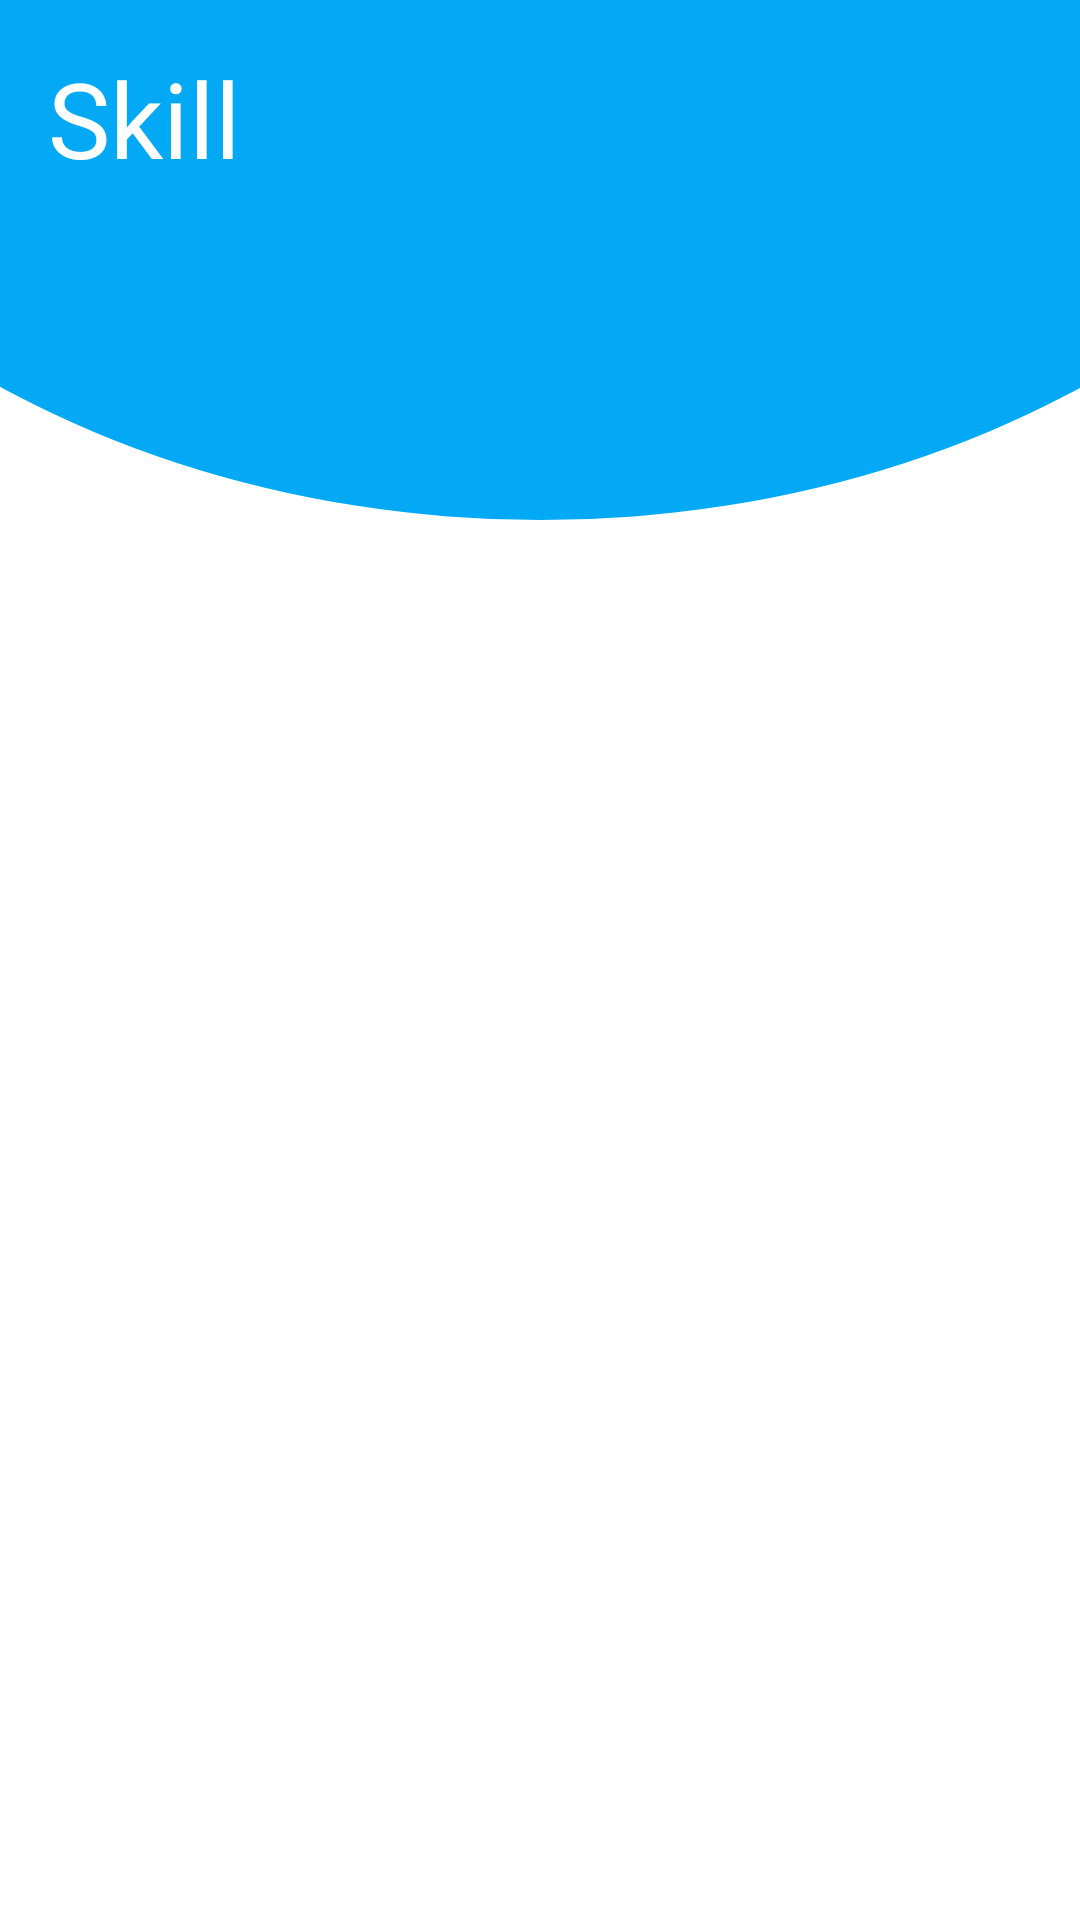

Here is an Android app screen rendered from its layout file. Give the layout XML and the strings, colors and styles it references.
<!-- AndroidManifest.xml: application theme Theme.Luluk18 -->
<!-- res/layout/activity_skill.xml -->
<?xml version="1.0" encoding="utf-8"?>
<androidx.constraintlayout.widget.ConstraintLayout xmlns:android="http://schemas.android.com/apk/res/android"
    xmlns:app="http://schemas.android.com/apk/res-auto"
    xmlns:tools="http://schemas.android.com/tools"
    android:layout_width="match_parent"
    android:layout_height="match_parent"
    tools:context=".SkillActivity">


    <ImageView
        android:id="@+id/imageView"
        android:layout_width="634dp"
        android:layout_height="500dp"
        android:layout_marginBottom="467dp"
        android:scaleType="fitXY"
        android:scrollbarSize="34sp"
        app:layout_constraintBottom_toBottomOf="parent"
        app:layout_constraintEnd_toEndOf="parent"
        app:layout_constraintStart_toStartOf="parent"
        app:srcCompat="@drawable/header" />

    <TextView
        android:id="@+id/textView"
        android:layout_width="411dp"
        android:layout_height="76dp"
        android:layout_marginStart="16dp"
        android:layout_marginTop="16dp"
        android:text="Skill"
        android:textColor="@color/white"
        android:textSize="35dp"
        app:layout_constraintStart_toStartOf="parent"
        app:layout_constraintTop_toTopOf="parent"/>

    <androidx.recyclerview.widget.RecyclerView
        android:id="@+id/rvskill"
        android:layout_width="match_parent"
        android:layout_height="wrap_content"
        app:layout_constraintTop_toBottomOf="@+id/textView"
        app:layout_constraintStart_toStartOf="parent"/>

</androidx.constraintlayout.widget.ConstraintLayout>
<!-- resources referenced by this layout -->
<resources>
  <!-- drawable header (drawable) -->
  <?xml version="1.0" encoding="utf-8"?>
  <shape xmlns:android="http://schemas.android.com/apk/res/android"
      android:shape="oval">
  
      <solid android:color="#03A9f4"/>
  
      <size
          android:width="200dp"
          android:height="200dp"/>
  
  </shape>
  <style name="Theme.Luluk18" parent="Theme.MaterialComponents.DayNight.DarkActionBar">
          
          <item name="colorPrimary">@color/purple_500</item>
          <item name="colorPrimaryVariant">@color/purple_700</item>
          <item name="colorOnPrimary">@color/white</item>
          
          <item name="colorSecondary">@color/teal_200</item>
          <item name="colorSecondaryVariant">@color/teal_700</item>
          <item name="colorOnSecondary">@color/black</item>
          
          <item name="android:statusBarColor" tools:targetApi="21">?attr/colorPrimaryVariant</item>
          
      </style>
  <!-- not gathered from this repository: default colours our renderer supplied (Android Studio template values) -->
  <color name="purple_500">#FF6200EE</color>
  <color name="purple_700">#FF3700B3</color>
  <color name="teal_200">#FF03DAC5</color>
  <color name="teal_700">#FF018786</color>
  <color name="black">#FF000000</color>
  <color name="white">#FFFFFFFF</color>
</resources>
